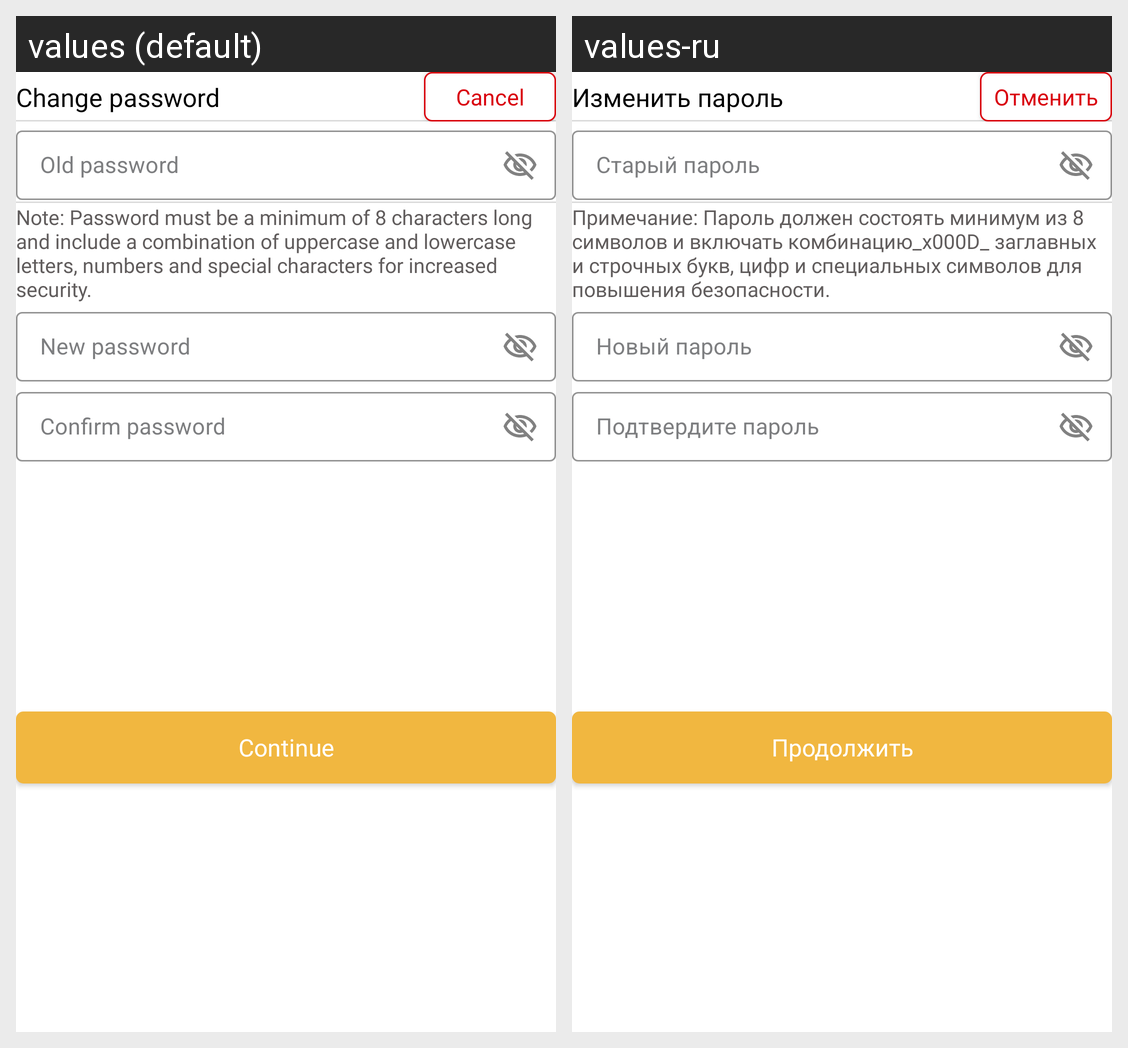

The same Android screen rendered under two of its app's locales, left to right. List the strings drawn on it with the default value and each locale's translation.
Android screen res/layout/fragment_change_password.xml rendered under 2 locales, left to right: values (default), values-ru. Device: Nexus 5 (rendered at 1080×1920; each locale shown at half size, 540×960, under a caption strip naming it); theme Theme.Ceibro.
Strings drawn on this screen, with the default value and each locale's value (text and hints the layout hard-codes, and strings that could not be matched under every locale, appear in the picture but are not listed):

change_password
  values: Change password
  values-ru: Изменить пароль

cancel_btn_text
  values: Cancel
  values-ru: Отменить

old_password
  values: Old password
  values-ru: Старый пароль

error_message_note_password_regex_validation
  values: Note: Password must be a minimum of 8 characters long and include a combination of uppercase and lowercase letters, numbers and special characters for increased security.
  values-ru: Примечание: Пароль должен состоять минимум из 8 символов и включать комбинацию_x000D_ заглавных и строчных букв, цифр и специальных символов для повышения безопасности.

new_password
  values: New password
  values-ru: Новый пароль

confirm_password
  values: Confirm password
  values-ru: Подтвердите пароль

continue_heading
  values: Continue
  values-ru: Продолжить
